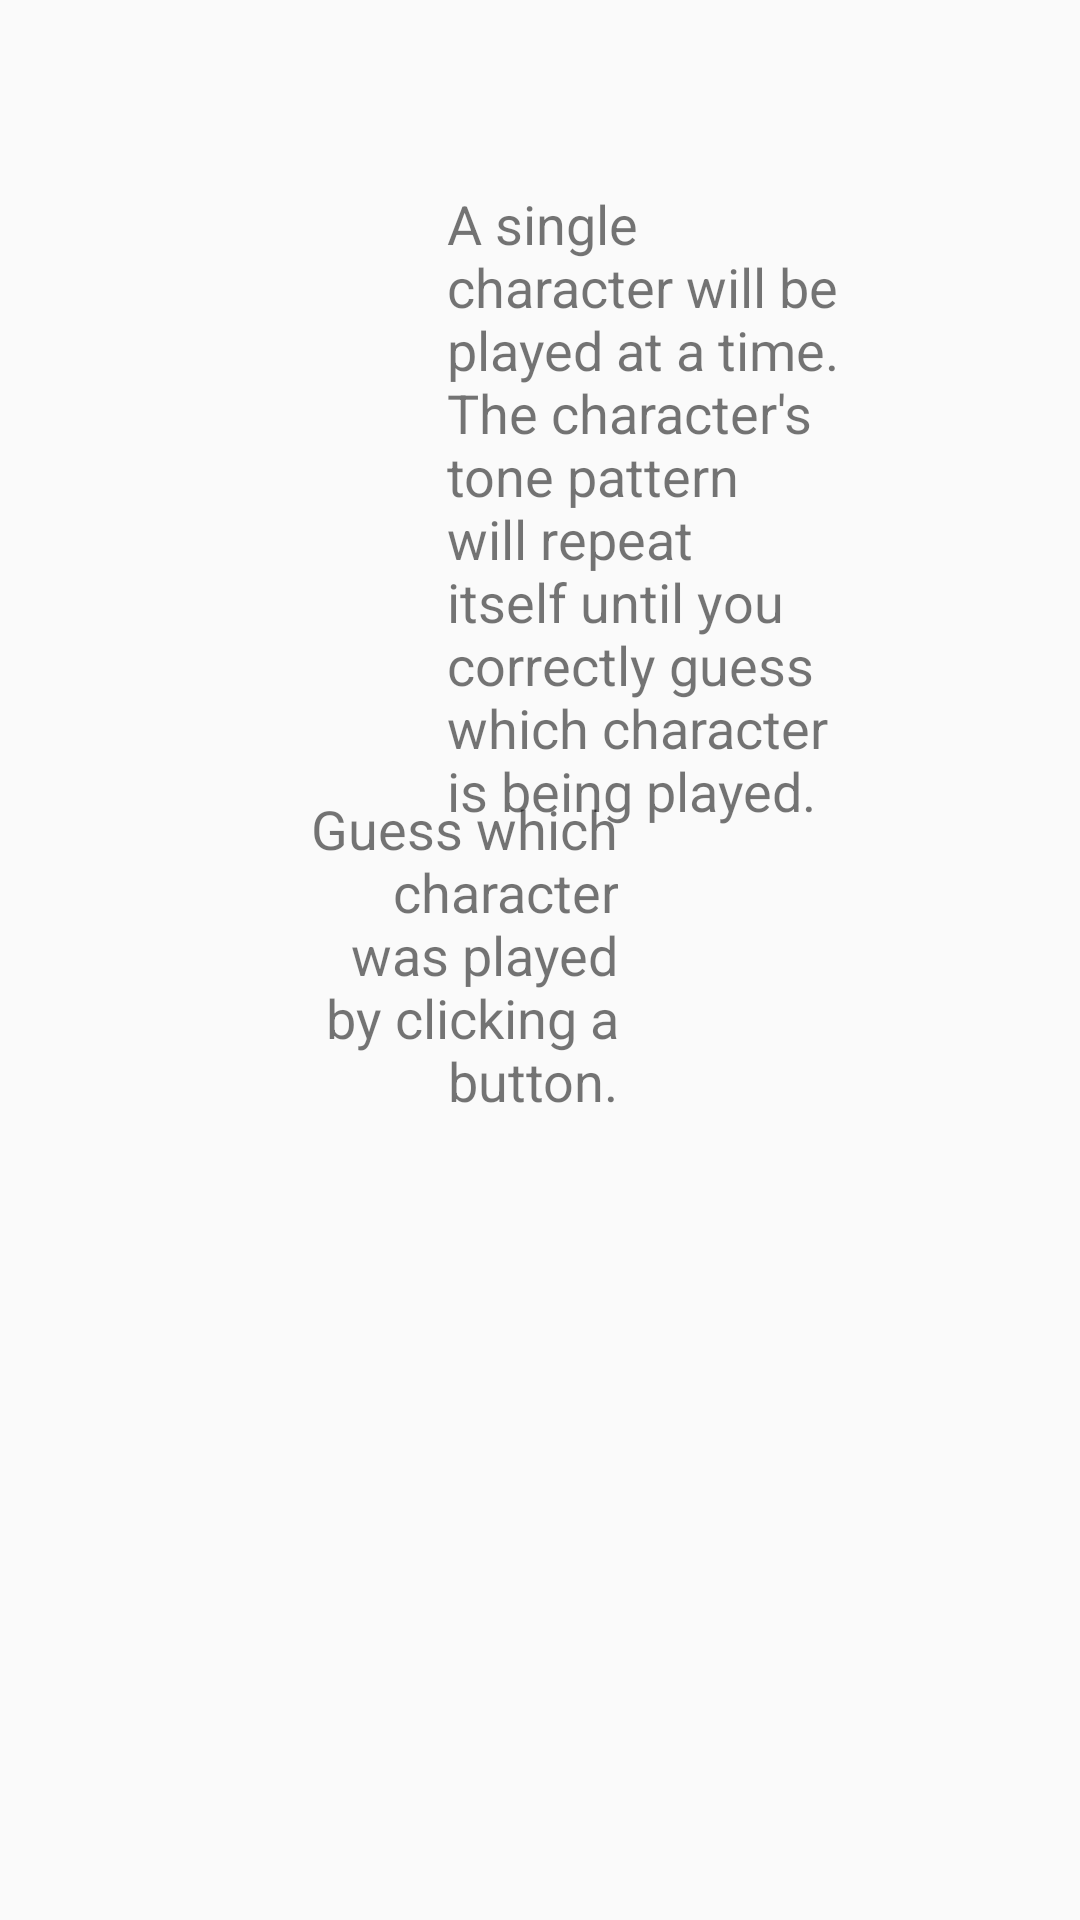

Produce the Android XML layout that renders to this screen, including the resource entries it uses.
<!-- AndroidManifest.xml: application theme AppTheme -->
<!-- res/layout/simple_letter_training_help_dialog_screen0.xml -->
<?xml version="1.0" encoding="utf-8"?>
<androidx.constraintlayout.widget.ConstraintLayout xmlns:android="http://schemas.android.com/apk/res/android"
    xmlns:app="http://schemas.android.com/apk/res-auto"
    xmlns:tools="http://schemas.android.com/tools"
    android:layout_width="match_parent"
    android:layout_height="match_parent">

    <LinearLayout
        android:id="@+id/example_letter"
        android:layout_width="60dp"
        android:layout_height="53dp"
        android:layout_marginTop="16dp"
        android:orientation="horizontal"
        app:layout_constraintEnd_toStartOf="@+id/guideline2"
        app:layout_constraintTop_toBottomOf="@+id/textView11" />

    <TextView
        android:id="@+id/textView12"
        android:layout_width="0dp"
        android:layout_height="wrap_content"
        android:layout_marginEnd="16dp"
        android:text="Guess which character was played by clicking a button."
        android:textAlignment="viewEnd"
        android:textSize="18sp"
        app:layout_constraintBottom_toBottomOf="@+id/example_letter"
        app:layout_constraintEnd_toStartOf="@+id/example_letter"
        app:layout_constraintStart_toStartOf="@+id/guideline"
        app:layout_constraintTop_toTopOf="@+id/example_letter" />

    <ImageView
        android:id="@+id/imageView14"
        android:layout_width="60dp"
        android:layout_height="53dp"
        android:layout_marginTop="8dp"
        app:layout_constraintStart_toStartOf="@+id/guideline"
        app:layout_constraintTop_toTopOf="@+id/guideline4"
        app:srcCompat="@drawable/ic_volume_up_black_2" />

    <TextView
        android:id="@+id/textView11"
        android:layout_width="0dp"
        android:layout_height="wrap_content"
        android:layout_marginStart="16dp"
        android:text="A single character will be played at a time. The character's tone pattern will repeat itself until you correctly guess which character is being played."
        android:textAlignment="viewStart"
        android:textSize="18sp"
        app:layout_constraintBottom_toBottomOf="@+id/imageView14"
        app:layout_constraintEnd_toStartOf="@+id/guideline2"
        app:layout_constraintStart_toEndOf="@+id/imageView14"
        app:layout_constraintTop_toTopOf="@+id/imageView14" />

    <androidx.constraintlayout.widget.Guideline
        android:id="@+id/guideline"
        android:layout_width="wrap_content"
        android:layout_height="wrap_content"
        android:orientation="vertical"
        app:layout_constraintGuide_begin="73dp" />

    <androidx.constraintlayout.widget.Guideline
        android:id="@+id/guideline2"
        android:layout_width="wrap_content"
        android:layout_height="wrap_content"
        android:orientation="vertical"
        app:layout_constraintGuide_end="78dp" />

    <androidx.constraintlayout.widget.Guideline
        android:id="@+id/guideline4"
        android:layout_width="wrap_content"
        android:layout_height="wrap_content"
        android:orientation="horizontal"
        app:layout_constraintGuide_percent="0.21" />

    <ImageView
        android:id="@+id/next_help_tab0"
        android:layout_width="43dp"
        android:layout_height="40dp"
        android:layout_marginEnd="8dp"
        app:layout_constraintBottom_toBottomOf="parent"
        app:layout_constraintEnd_toEndOf="parent"
        app:layout_constraintTop_toTopOf="parent"
        app:srcCompat="@drawable/ic_navigate_next_black_24dp" />

</androidx.constraintlayout.widget.ConstraintLayout>
<!-- resources referenced by this layout -->
<resources>
  <style name="AppTheme" parent="Theme.AppCompat.Light.DarkActionBar">
          
          <item name="colorPrimary">@color/colorPrimary</item>
          <item name="colorPrimaryDark">@color/colorPrimaryDark</item>
          <item name="colorAccent">@color/colorAccent</item>
      </style>
  <color name="colorPrimary">#3C3C3C</color>
  <color name="colorPrimaryDark">#1A1A1A</color>
  <color name="colorAccent">#381d09</color>
</resources>
